Run: headless pygame with SDL's dummy video driver; simulated clock (each Clock.tick advances the game by its frame time, no real sleeping); random seed 0; keys injected as events and as key.get_pressed() state; mouse plan: one left click at the window centre at the start of phase 2, then a move to the lower-right quarter at the start of phase 3.
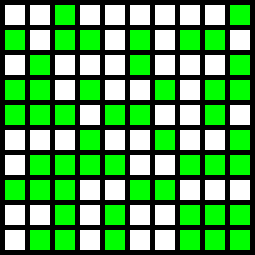
Frame 1 of 4 · flips 1–60 · no input
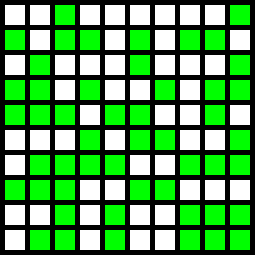
Frame 2 of 4 · flips 61–180 · clicked the window centre · tapped SPACE, RETURN · held RIGHT (→), D
Frame 3 of 4 · flips 181–300 · moved the mouse to the lower-right quarter · held DOWN (↓), S · screen unchanged from frame 2, image omitted
Frame 4 of 4 · flips 301–420 · held LEFT (←), A, UP (↑), W · screen unchanged from frame 3, image omitted

The pygame program that drew these frames:

import pygame
import random

class Grid:
    BLACK = (0, 0, 0)
    WHITE = (255, 255, 255)
    GREEN = (0, 255, 0)
    RED = (255, 0, 0)

    WIDTH = 20
    HEIGHT = 20

    MARGIN = 5
    
    def __init__(self, WINDOW_SIZE):
        self.setup_pygame(WINDOW_SIZE)
        self.grid = [[random.randint(1,2) for y in range(10)] for x in range(10)]
        self.grid[5][1] = 2
        print(self.grid)

    def setup_pygame(self, WINDOW_SIZE):
        self.WINDOW_SIZE = WINDOW_SIZE
        pygame.init()
        self.screen = pygame.display.set_mode(self.WINDOW_SIZE)
        pygame.display.set_caption("A* algorithm Implementation Grid")
        self.clock = pygame.time.Clock()
        
    def get_user_input(self):
        for event in pygame.event.get():  # User did something
            if event.type == pygame.QUIT:  # If user clicked close
                global done
                done = True  # Flag that we are done so we exit this loop
            elif event.type == pygame.MOUSEBUTTONDOWN:
                # User clicks the mouse. Get the position
                pos = pygame.mouse.get_pos()
                # Change the x/y screen coordinates to grid coordinates
                column = pos[0] // (self.WIDTH + self.MARGIN)
                row = pos[1] // (self.HEIGHT + self.MARGIN)
                # Set that location to one
                self.grid[row][column] = 1
                print("Click ", pos, "Grid coordinates: ", row, column)
        
    def draw_grid(self):
        self.screen.fill(self.BLACK)

        for row in range(10):
            for column in range(10):
                color = self.WHITE
                if self.grid[row][column] == 1:
                    color = self.GREEN
                pygame.draw.rect(self.screen,
                                 color,
                                 [(self.MARGIN+self.WIDTH)*column + self.MARGIN,
                                 (self.MARGIN+self.HEIGHT)*row + self.MARGIN,
                                 self.WIDTH, 
                                 self.HEIGHT] )
                     



if __name__ == '__main__':
    gridObj = Grid([255, 255])

    done = False
    while not done:
        gridObj.get_user_input()
        gridObj.draw_grid()
        gridObj.clock.tick(60)
        pygame.display.flip()

    
    pygame.quit()
